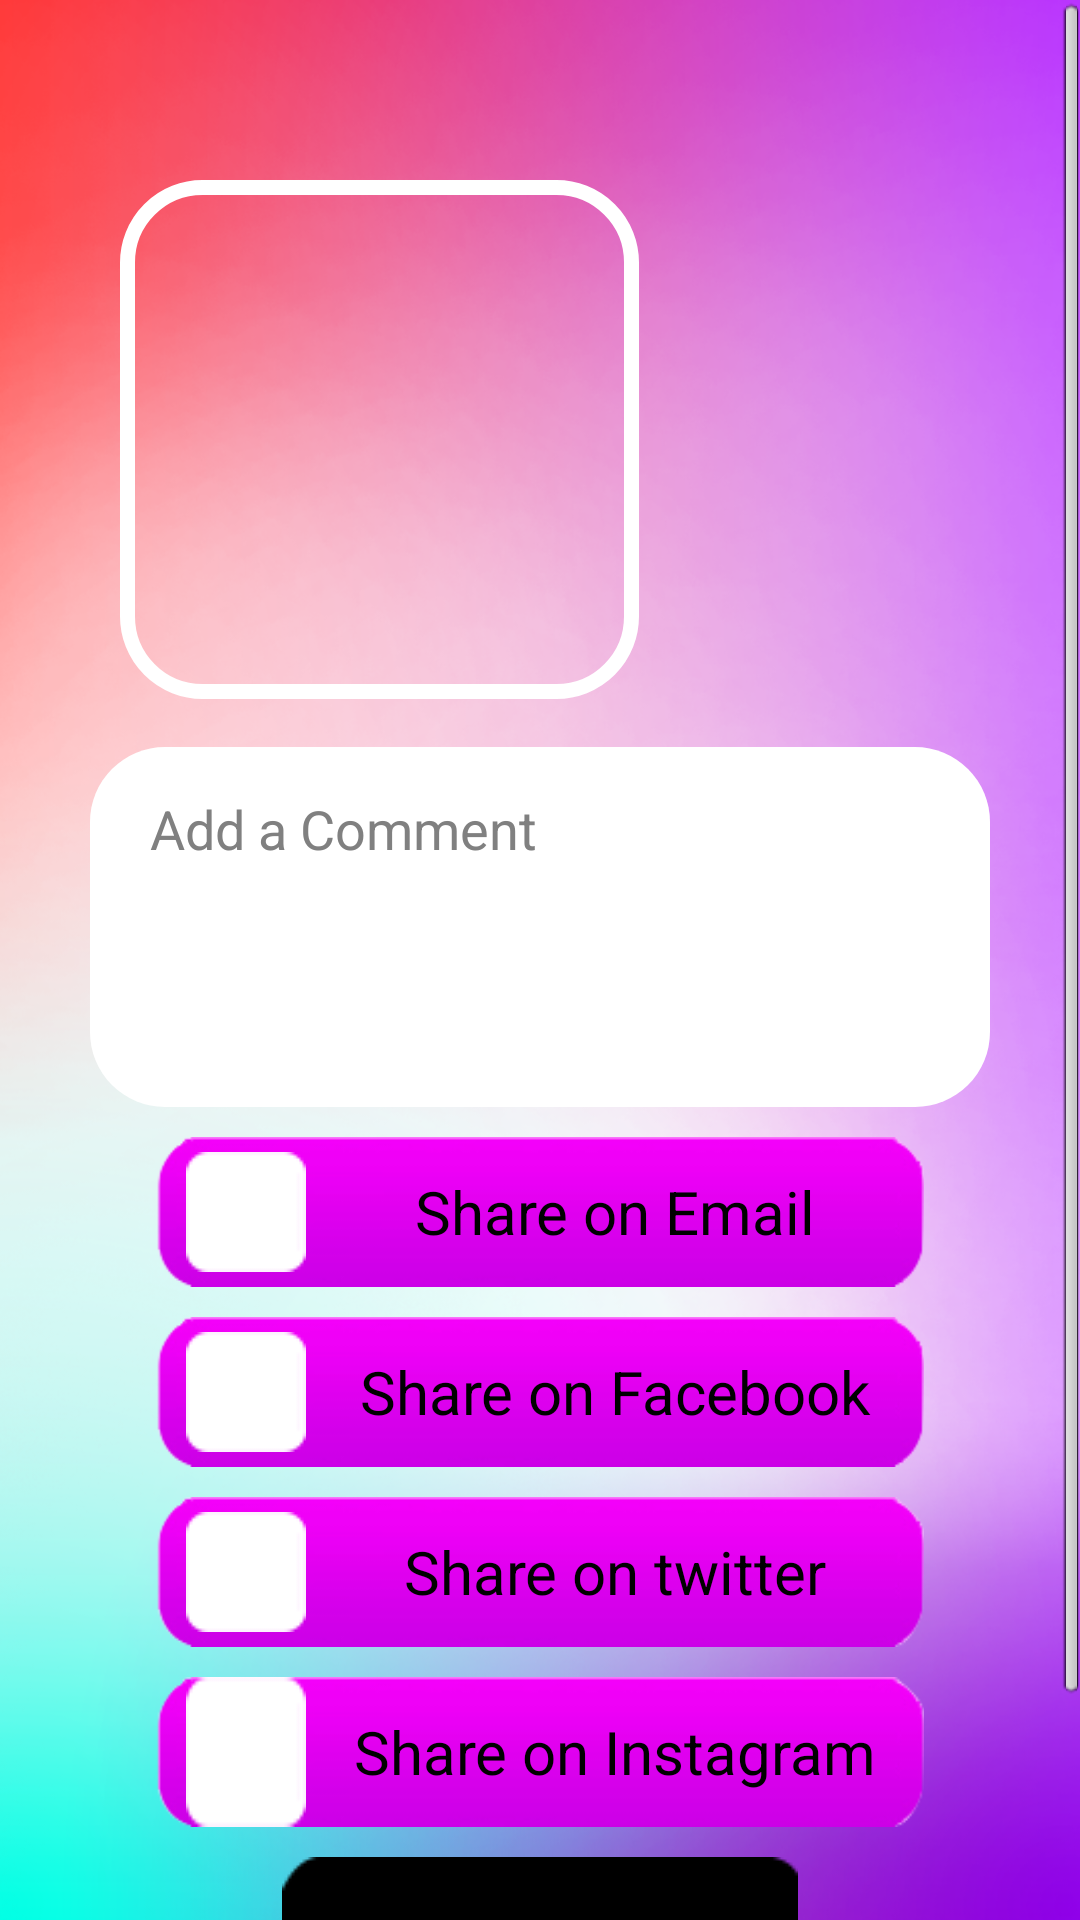

Here is an Android app screen rendered from its layout file. Give the layout XML and the strings, colors and styles it references.
<!-- AndroidManifest.xml: application theme android:Theme.Light.NoTitleBar.Fullscreen -->
<!-- res/layout/share.xml -->
<?xml version="1.0" encoding="utf-8"?>

<RelativeLayout xmlns:android="http://schemas.android.com/apk/res/android"
    android:layout_width="match_parent"
    android:layout_height="match_parent"
    android:background="@drawable/background"
    android:orientation="vertical" >

    <ScrollView
        android:layout_width="match_parent"
        android:layout_height="match_parent" >

        <FrameLayout
            android:layout_width="match_parent"
            android:layout_height="wrap_content" >

            <ImageView
                android:id="@+id/img_preview_scaled"
                android:layout_width="match_parent"
                android:layout_height="300dp"
                android:layout_gravity="top|right"
                android:layout_marginLeft="100dp"
                android:alpha="0.5" />

            <LinearLayout
                android:layout_width="match_parent"
                android:layout_height="wrap_content"
                android:orientation="vertical" >

                <FrameLayout
                    android:id="@+id/layout_preview"
                    android:layout_width="180dp"
                    android:layout_height="179dp"
                    android:layout_marginLeft="40dp"
                    android:layout_marginTop="60dp" >

                    <ImageView
                        android:layout_width="173dp"
                        android:layout_height="173dp"
                        android:background="@drawable/roundrect_empty" />

                    <ImageView
                        android:id="@+id/img_preview"
                        android:layout_width="156dp"
                        android:layout_height="156dp"
                        android:layout_margin="10dp" />
                </FrameLayout>

                <EditText
                    android:id="@+id/edit_comment"
                    android:layout_width="match_parent"
                    android:layout_height="120dp"
                    android:layout_marginLeft="30dp"
                    android:layout_marginRight="30dp"
                    android:layout_marginTop="10dp"
                    android:background="@drawable/roundrect"
                    android:gravity="top"
                    android:hint="Add a Comment"
                    android:paddingBottom="15dp"
                    android:paddingLeft="20dp"
                    android:paddingRight="20dp"
                    android:paddingTop="15dp" />

                <LinearLayout
                    android:layout_width="256dp"
                    android:layout_height="wrap_content"
                    android:layout_gravity="center_horizontal"
                    android:layout_marginLeft="80dp"
                    android:layout_marginRight="80dp"
                    android:gravity="center_vertical"
                    android:orientation="vertical" >

                    <LinearLayout
                        android:id="@+id/layout_emailshare"
                        android:layout_width="match_parent"
                        android:layout_height="50dp"
                        android:layout_marginTop="10dp"
                        android:background="@drawable/share_option"
                        android:orientation="horizontal" >

                        <ImageView
                            android:layout_width="wrap_content"
                            android:layout_height="wrap_content"
                            android:layout_gravity="center_vertical"
                            android:layout_marginLeft="10dp"
                            android:background="@drawable/check_selector" />

                        <TextView
                            android:layout_width="0dp"
                            android:layout_height="wrap_content"
                            android:layout_gravity="center_vertical"
                            android:layout_weight="1"
                            android:gravity="center_horizontal"
                            android:text="Share on Email"
                            android:textColor="@android:color/black"
                            android:textSize="20sp" />
                    </LinearLayout>

                    <LinearLayout
                        android:id="@+id/layout_facebook"
                        android:layout_width="match_parent"
                        android:layout_height="50dp"
                        android:layout_marginTop="10dp"
                        android:background="@drawable/share_option"
                        android:orientation="horizontal" >

                        <ImageView
                            android:layout_width="wrap_content"
                            android:layout_height="wrap_content"
                            android:layout_gravity="center_vertical"
                            android:layout_marginLeft="10dp"
                            android:background="@drawable/check_selector" />

                        <TextView
                            android:layout_width="0dp"
                            android:layout_height="wrap_content"
                            android:layout_gravity="center_vertical"
                            android:layout_weight="1"
                            android:gravity="center_horizontal"
                            android:text="Share on Facebook"
                            android:textColor="@android:color/black"
                            android:textSize="20sp" />
                    </LinearLayout>

                    <LinearLayout
                        android:id="@+id/layout_twitter"
                        android:layout_width="match_parent"
                        android:layout_height="50dp"
                        android:layout_marginTop="10dp"
                        android:background="@drawable/share_option"
                        android:orientation="horizontal" >

                        <ImageView
                            android:layout_width="wrap_content"
                            android:layout_height="wrap_content"
                            android:layout_gravity="center_vertical"
                            android:layout_marginLeft="10dp"
                            android:background="@drawable/check_selector" />

                        <TextView
                            android:layout_width="0dp"
                            android:layout_height="wrap_content"
                            android:layout_gravity="center_vertical"
                            android:layout_weight="1"
                            android:gravity="center_horizontal"
                            android:text="Share on twitter"
                            android:textColor="@android:color/black"
                            android:textSize="20sp" />
                    </LinearLayout>

                    <LinearLayout
                        android:id="@+id/layout_instagram"
                        android:layout_width="match_parent"
                        android:layout_height="50dp"
                        android:layout_marginTop="10dp"
                        android:background="@drawable/share_option"
                        android:orientation="horizontal" >

                        <ImageView
                            android:layout_width="wrap_content"
                            android:layout_height="50dp"
                            android:layout_gravity="center_vertical"
                            android:layout_marginLeft="10dp"
                            android:background="@drawable/check_selector" />

                        <TextView
                            android:layout_width="0dp"
                            android:layout_height="wrap_content"
                            android:layout_gravity="center_vertical"
                            android:layout_weight="1"
                            android:gravity="center_horizontal"
                            android:text="Share on Instagram"
                            android:textColor="@android:color/black"
                            android:textSize="20sp" />
                    </LinearLayout>
                </LinearLayout>

                <Button
                    android:id="@+id/btn_share"
                    android:layout_width="wrap_content"
                    android:layout_height="wrap_content"
                    android:layout_gravity="center_horizontal"
                    android:layout_marginBottom="30dp"
                    android:layout_marginTop="10dp"
                    android:background="@drawable/share_button"
                    android:text="Share"
                    android:textColor="@android:color/white"
                    android:textSize="40sp" />
            </LinearLayout>
        </FrameLayout>
    </ScrollView>

</RelativeLayout>
<!-- resources referenced by this layout -->
<resources>
  <!-- drawable background: png bitmap (drawable, 407474 bytes) -->
  <!-- drawable check_selector (drawable) -->
  <?xml version="1.0" encoding="utf-8"?>
  <selector xmlns:android="http://schemas.android.com/apk/res/android">
      
      <item android:state_selected="true" 
            android:drawable="@drawable/check_down" />
      
      <item android:state_selected="false"
            android:drawable="@drawable/check_normal" />
  
  </selector>
  <!-- drawable roundrect (drawable) -->
  <?xml version="1.0" encoding="utf-8"?>
  
  <shape xmlns:android="http://schemas.android.com/apk/res/android"
      android:shape="rectangle">
      
      <solid android:color="@android:color/white" />
      
      <corners android:radius="25dp" />
      
  </shape>
  <!-- drawable roundrect_empty (drawable) -->
  <?xml version="1.0" encoding="utf-8"?>
  
  <shape xmlns:android="http://schemas.android.com/apk/res/android"
      android:shape="rectangle">
      
      <stroke android:width="5dp" android:color="@android:color/white"/>
      <solid android:color="@android:color/transparent" />
      <corners android:radius="25dp" />
      
  </shape>
  <!-- drawable share_button: png bitmap (drawable, 556 bytes) -->
  <!-- drawable share_option: png bitmap (drawable, 7100 bytes) -->
  <!-- drawable check_down: png bitmap (drawable, 3642 bytes) -->
  <!-- drawable check_normal: png bitmap (drawable, 3045 bytes) -->
</resources>
